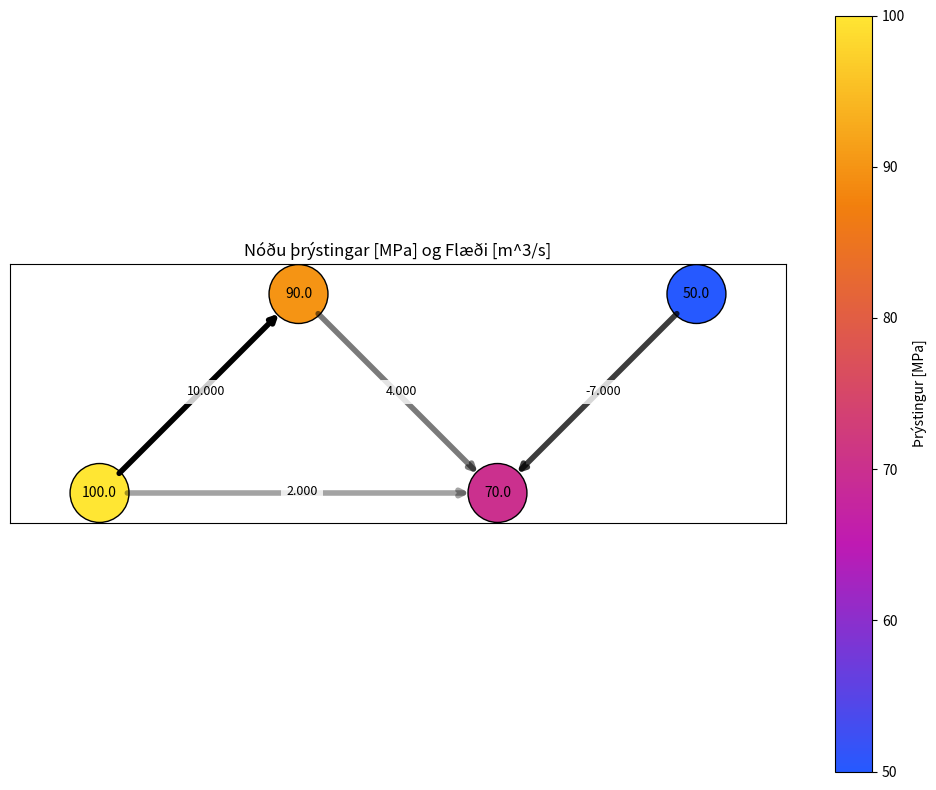

Here is the Python script that generated this plot:
import matplotlib.pyplot as plt
import matplotlib.colors as mcolors
import networkx as nx
import numpy as np


def plot_pressure_flow_graph(edges, pressures, positions,
                             node_cmap="viridis", arrow_scale=5):

    if node_cmap == "bright_plasma":
        n_colors = 256
        key_colors = [
            (0.0, (0.15, 0.35, 1.00)),    
            (0.30,(0.75, 0.10, 0.70)),  
            (0.75,(0.95, 0.50, 0.05)),   
            (1.0, (1.00, 0.90, 0.20))      
        ]
    node_cmap = mcolors.LinearSegmentedColormap.from_list("bright_plasma", key_colors, N=n_colors)

    
    G = nx.DiGraph()
    for u, v, flow in edges:
        G.add_edge(u, v, flow=flow)

    pressure_values = np.array([pressures[n] for n in G.nodes()])
    norm = plt.Normalize(vmin=pressure_values.min(),
                         vmax=pressure_values.max())

    fig, ax = plt.subplots(figsize=(10, 8))

    # Draw nodes using the colormap object
    nodes = nx.draw_networkx_nodes(
        G,
        pos=positions,
        node_color=pressure_values,
        cmap=node_cmap,
        node_size=1800,
        edgecolors="black",
        ax=ax
    )

    # Draw node labels
    labels = {n: f"{pressures[n]:.1f}" for n in G.nodes()}
    nx.draw_networkx_labels(G, positions, labels, ax=ax, font_size=10)

    # Draw edges with flow arrows and labels
    flows = [abs(G[u][v]["flow"]) for u, v in G.edges()]
    max_flow = max(flows) if flows else 1.0

    for (u, v, flow) in edges:
        alpha = 0.2 + 0.8 * abs(flow) / max_flow
        start, end = (positions[u], positions[v]) if flow >= 0 else (positions[v], positions[u])

        ax.annotate(
            "",
            xy=end,
            xytext=start,
            arrowprops=dict(
                arrowstyle="->",
                linewidth=4,
                color="black",
                alpha=alpha,
                shrinkA=20,
                shrinkB=20
            )
        )

        mid = ((positions[u][0]+positions[v][0])/2 - 0.06,
               (positions[u][1]+positions[v][1])/2 - 0.01)
        ax.text(mid[0], mid[1], f"{flow:.3f}",
                fontsize=9,
                bbox=dict(facecolor="white", alpha=0.8, edgecolor="none"))

    # Add colorbar with proper colormap
    sm = plt.cm.ScalarMappable(cmap=node_cmap, norm=norm)
    sm.set_array([])
    fig.colorbar(sm, ax=ax, label="Þrýstingur [MPa]")

    ax.set_aspect("equal")
    ax.set_title("Nóðu þrýstingar [MPa] og Flæði [m^3/s]")
    ax.margins(0.15)
    plt.tight_layout()
    plt.show()


if __name__ == "__main__":
    edges = [
        ("A", "B", 10),
        ("B", "C", 4),
        ("A", "C", 2),
        ("C", "D", -7)
    ]

    pressures = {
        "A": 100,
        "B": 90,
        "C": 70,
        "D": 50
    }

    positions = {
        "A": (0, 0),
        "B": (1, 1),
        "C": (2, 0),
        "D": (3, 1)
    }

    plot_pressure_flow_graph(edges, pressures, positions, node_cmap="bright_plasma")
